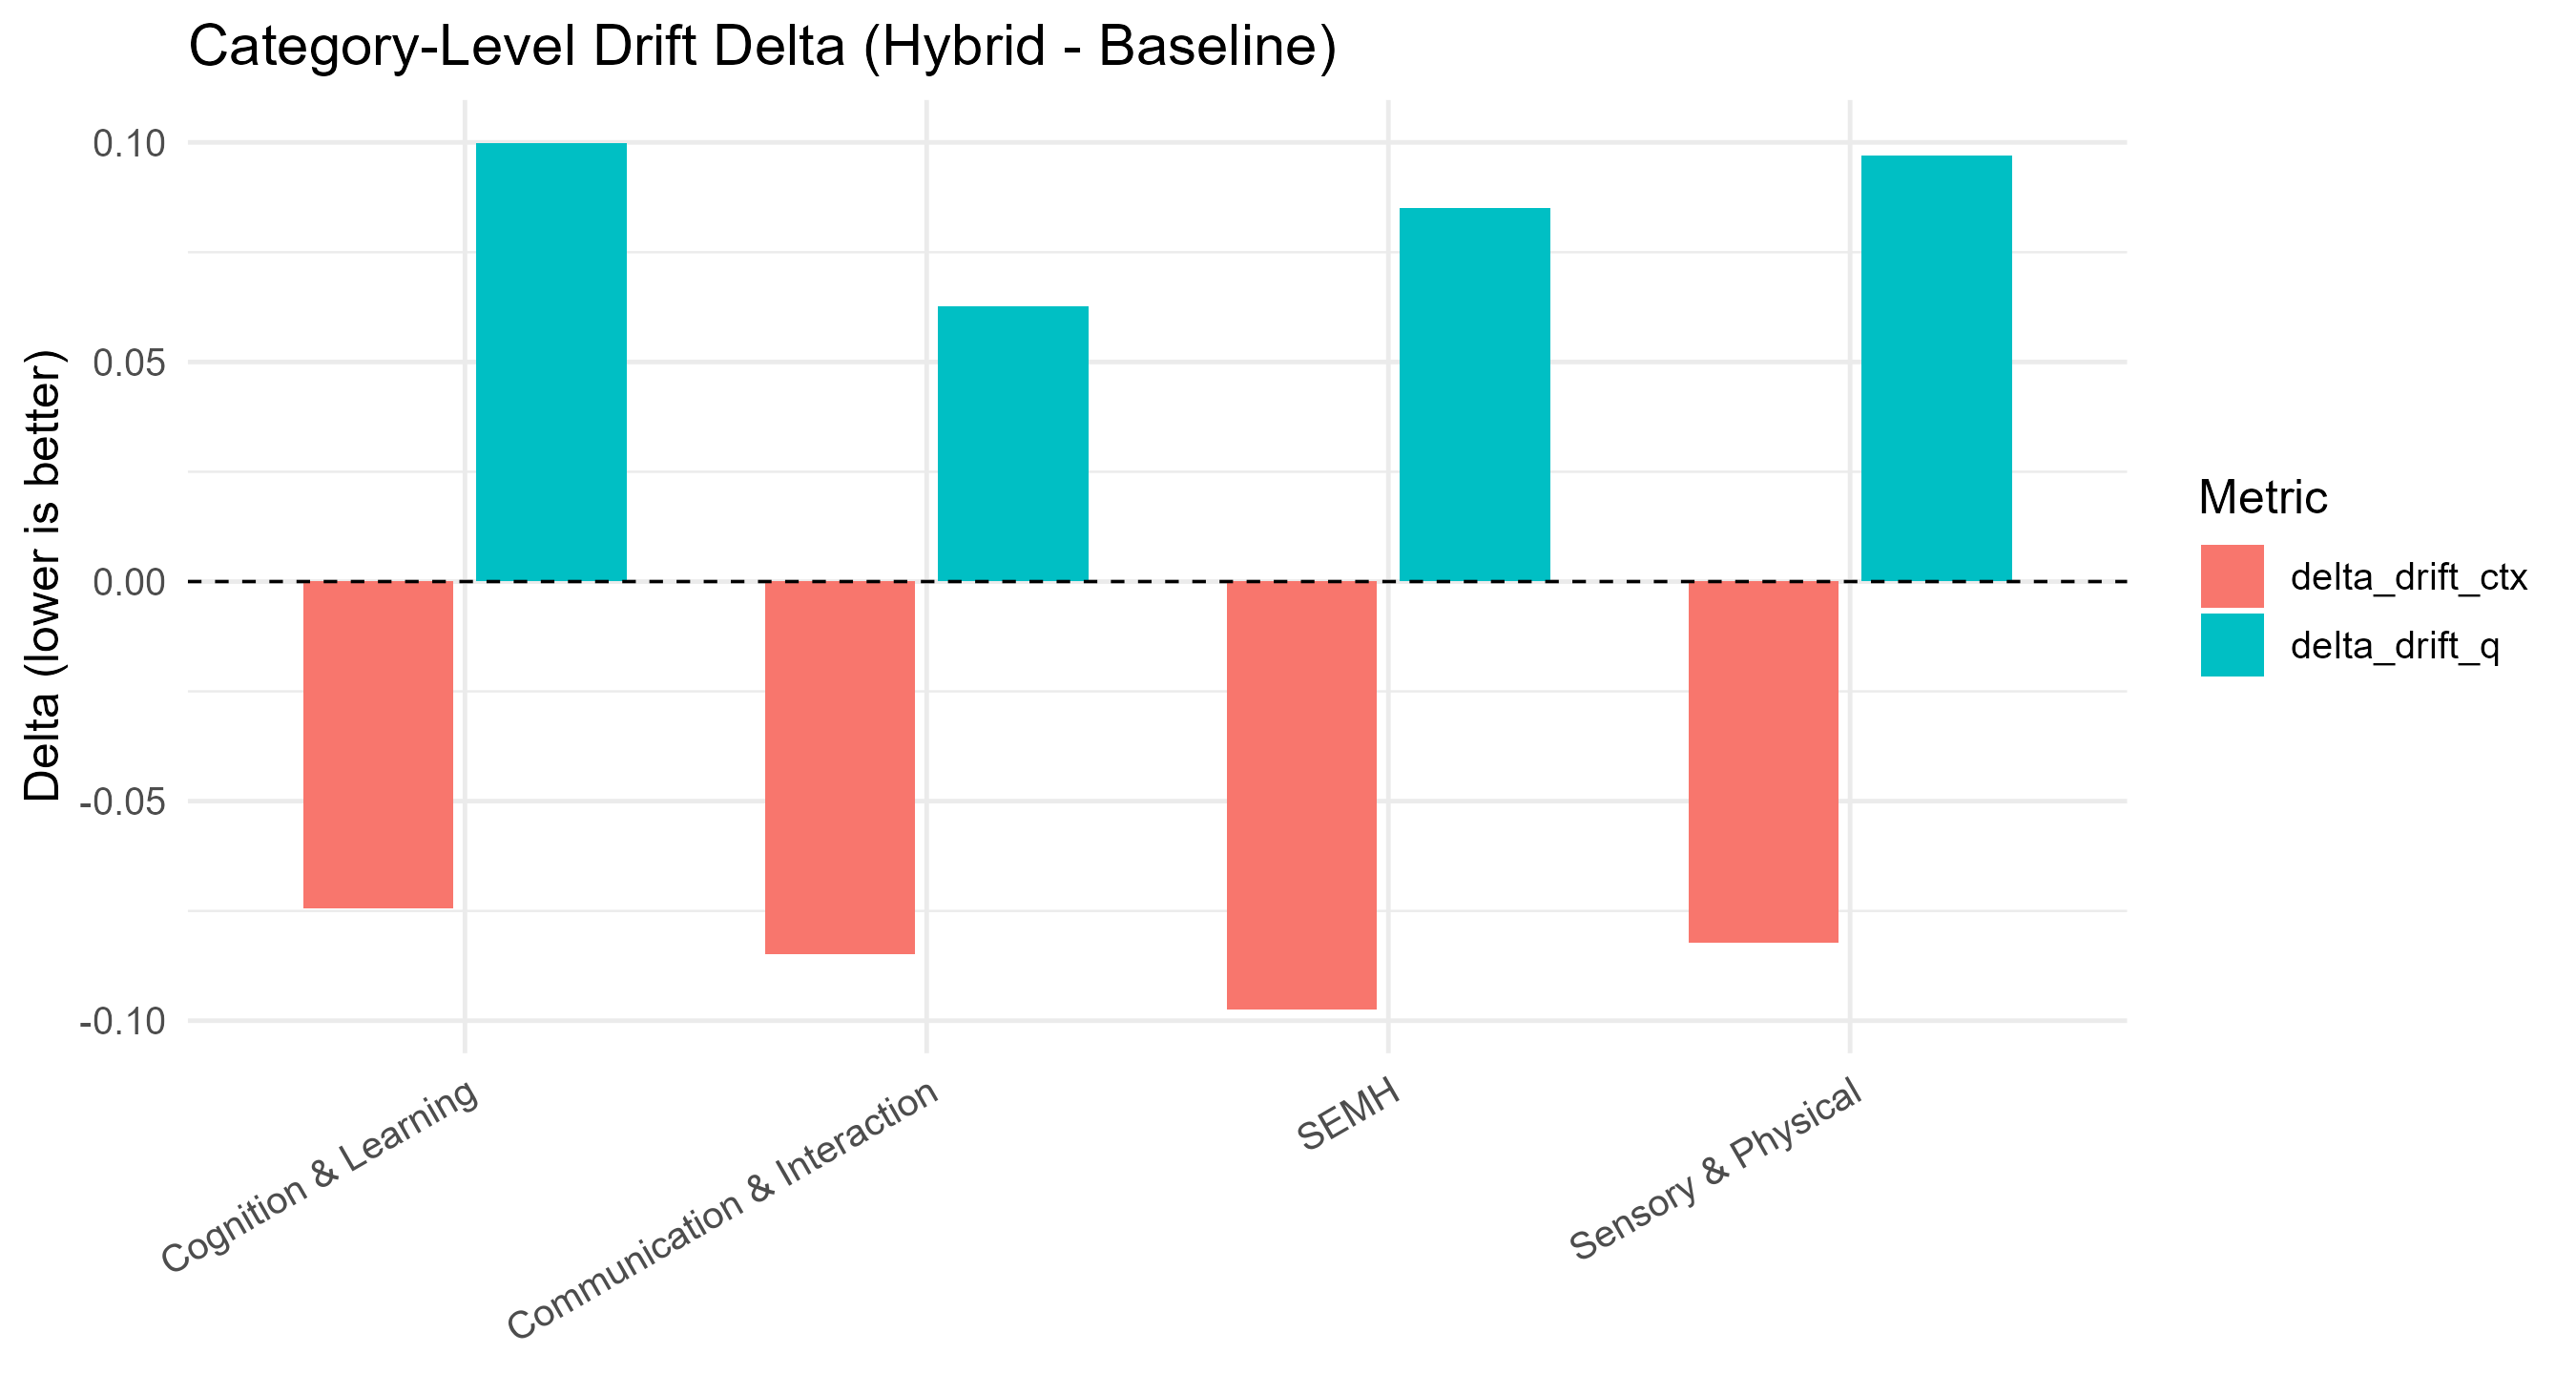

The table this chart was drawn from, first rows:
category, metric, delta
Cognition & Learning, delta_drift_q, 0.09979
Cognition & Learning, delta_drift_ctx, -0.07451
Communication & Interaction, delta_drift_q, 0.06263
Communication & Interaction, delta_drift_ctx, -0.08483
SEMH, delta_drift_q, 0.08514
SEMH, delta_drift_ctx, -0.09754
Sensory & Physical, delta_drift_q, 0.09701
Sensory & Physical, delta_drift_ctx, -0.08217
